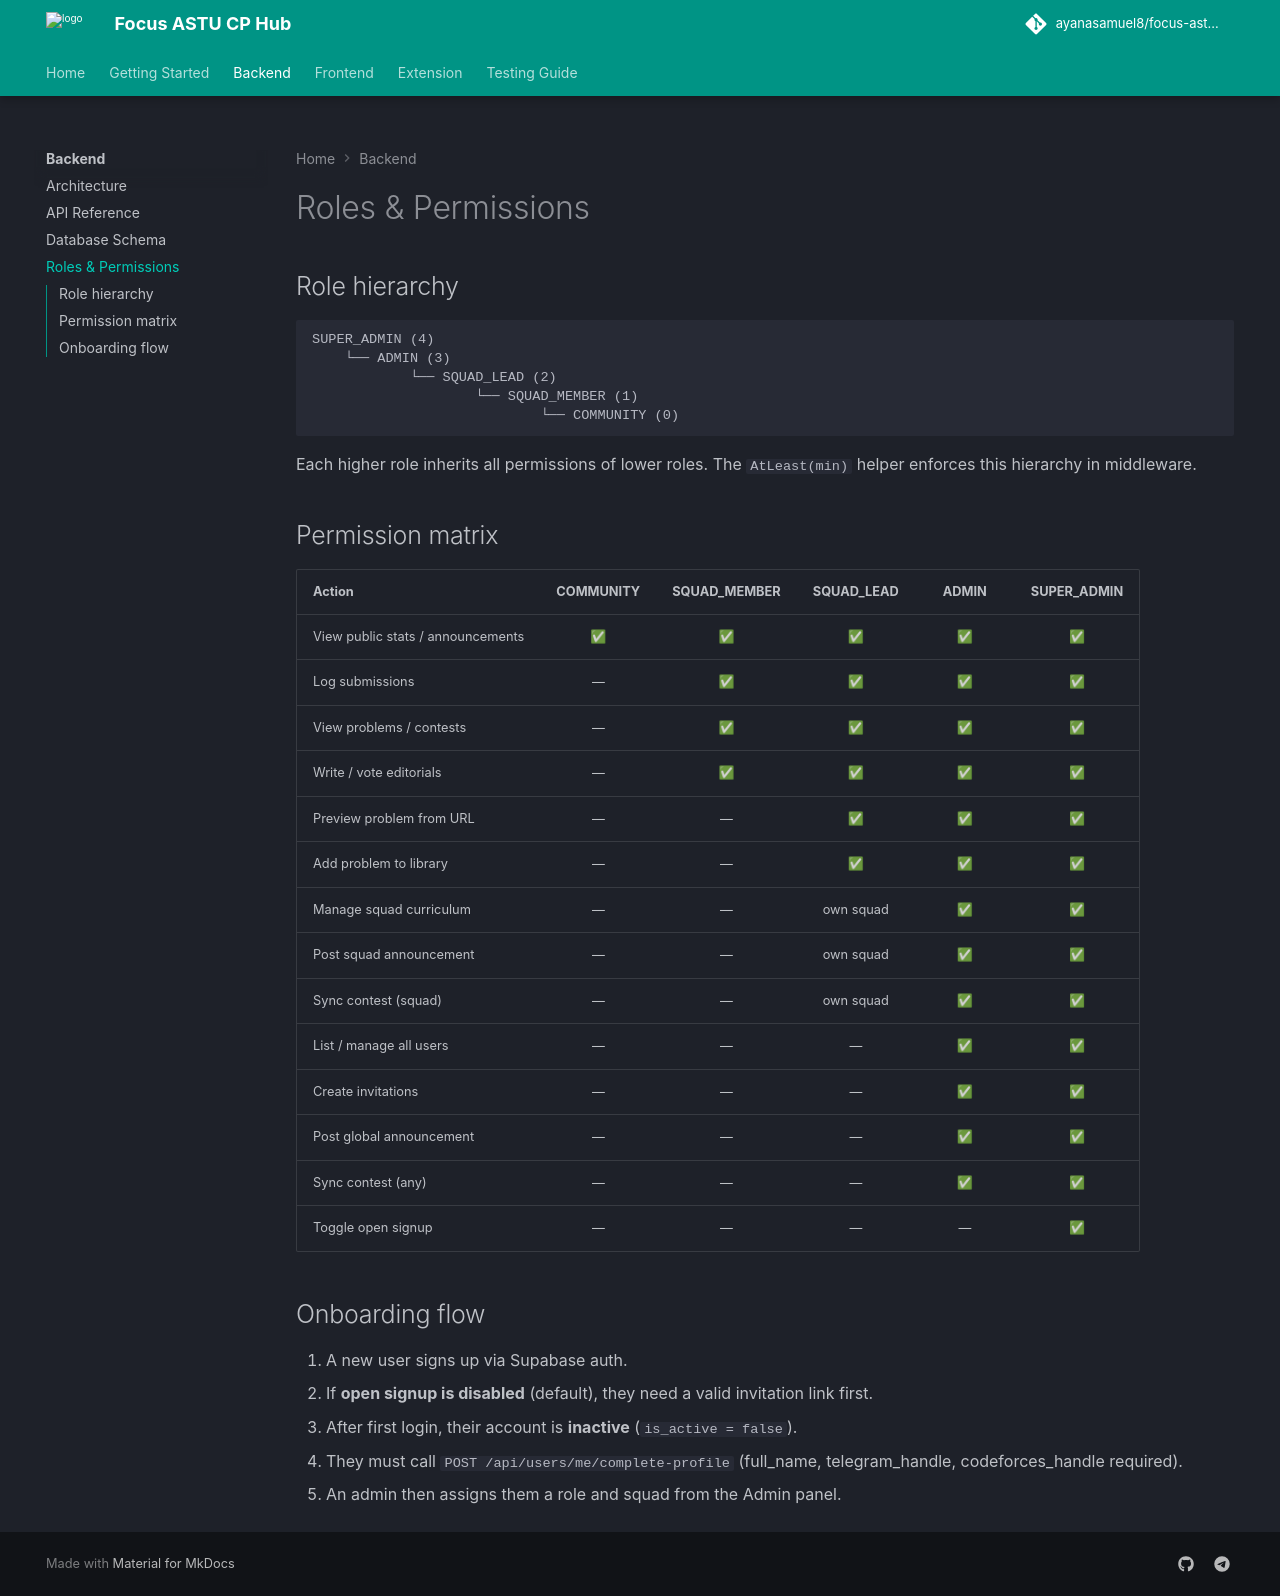

repository: ayanasamuel8/focus-astu-cp-hub-web · page: backend/roles/index.html · generator: mkdocs

# Roles & Permissions

## Role hierarchy

```
SUPER_ADMIN (4)
    └── ADMIN (3)
            └── SQUAD_LEAD (2)
                    └── SQUAD_MEMBER (1)
                            └── COMMUNITY (0)
```

Each higher role inherits all permissions of lower roles. The `AtLeast(min)` helper enforces this hierarchy in middleware.

## Permission matrix

| Action | COMMUNITY | SQUAD_MEMBER | SQUAD_LEAD | ADMIN | SUPER_ADMIN |
|--------|:---------:|:------------:|:----------:|:-----:|:-----------:|
| View public stats / announcements | ✅ | ✅ | ✅ | ✅ | ✅ |
| Log submissions | — | ✅ | ✅ | ✅ | ✅ |
| View problems / contests | — | ✅ | ✅ | ✅ | ✅ |
| Write / vote editorials | — | ✅ | ✅ | ✅ | ✅ |
| Preview problem from URL | — | — | ✅ | ✅ | ✅ |
| Add problem to library | — | — | ✅ | ✅ | ✅ |
| Manage squad curriculum | — | — | own squad | ✅ | ✅ |
| Post squad announcement | — | — | own squad | ✅ | ✅ |
| Sync contest (squad) | — | — | own squad | ✅ | ✅ |
| List / manage all users | — | — | — | ✅ | ✅ |
| Create invitations | — | — | — | ✅ | ✅ |
| Post global announcement | — | — | — | ✅ | ✅ |
| Sync contest (any) | — | — | — | ✅ | ✅ |
| Toggle open signup | — | — | — | — | ✅ |

## Onboarding flow

1. A new user signs up via Supabase auth.
2. If **open signup is disabled** (default), they need a valid invitation link first.
3. After first login, their account is **inactive** (`is_active = false`).
4. They must call `POST /api/users/me/complete-profile` (full_name, telegram_handle, codeforces_handle required).
5. An admin then assigns them a role and squad from the Admin panel.
